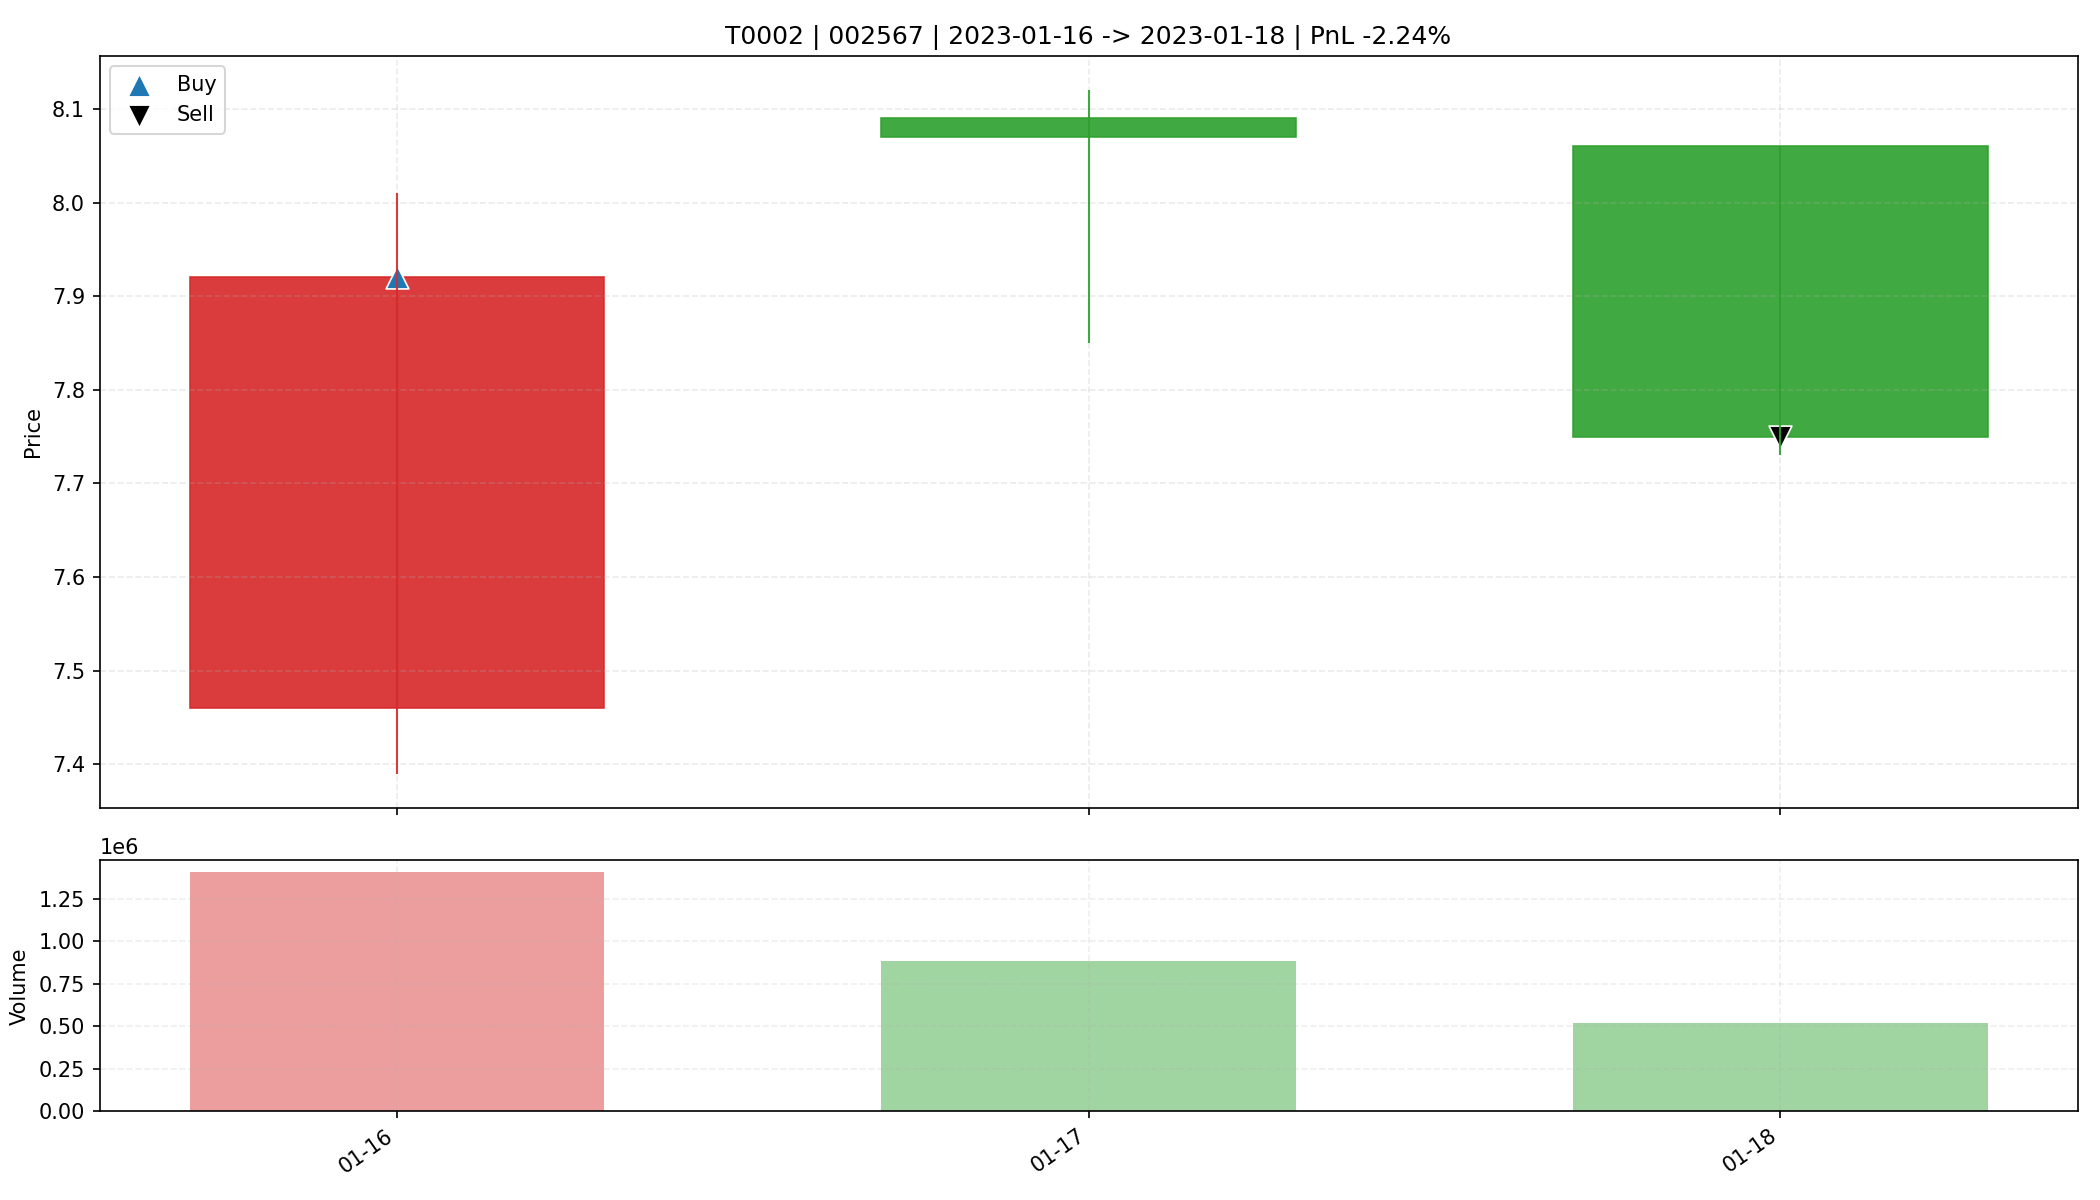

The file beside this chart, header and first rows:
date, open, high, low, close, amount, volume, trade_id, code, buy_date, sell_date, buy_price, sell_price, matched_shares, buy_reason, sell_reason, sell_profit_pct, sell_hold_days, is_buy_day, is_sell_day, holding_day_index
2023-01-16, 7.46, 8.01, 7.39, 7.92, 1090417024, 1404737, T0002, 002567, 2023-01-16, 2023-01-18, 7.92, 7.75, 2050, 前10日振幅7.7%, 阳线涨幅6.2%, 突破均线, 放量2.4倍(温和+爆发…, 跌破动态保利线, -2.244, 2.0, True, False, 0
2023-01-17, 8.09, 8.12, 7.85, 8.07, 706833984, 883309, T0002, 002567, 2023-01-16, 2023-01-18, 7.92, 7.75, 2050, 前10日振幅7.7%, 阳线涨幅6.2%, 突破均线, 放量2.4倍(温和+爆发…, 跌破动态保利线, -2.244, 2.0, False, False, 1
2023-01-18, 8.06, 8.06, 7.73, 7.75, 405530816, 518711, T0002, 002567, 2023-01-16, 2023-01-18, 7.92, 7.75, 2050, 前10日振幅7.7%, 阳线涨幅6.2%, 突破均线, 放量2.4倍(温和+爆发…, 跌破动态保利线, -2.244, 2.0, False, True, 2
